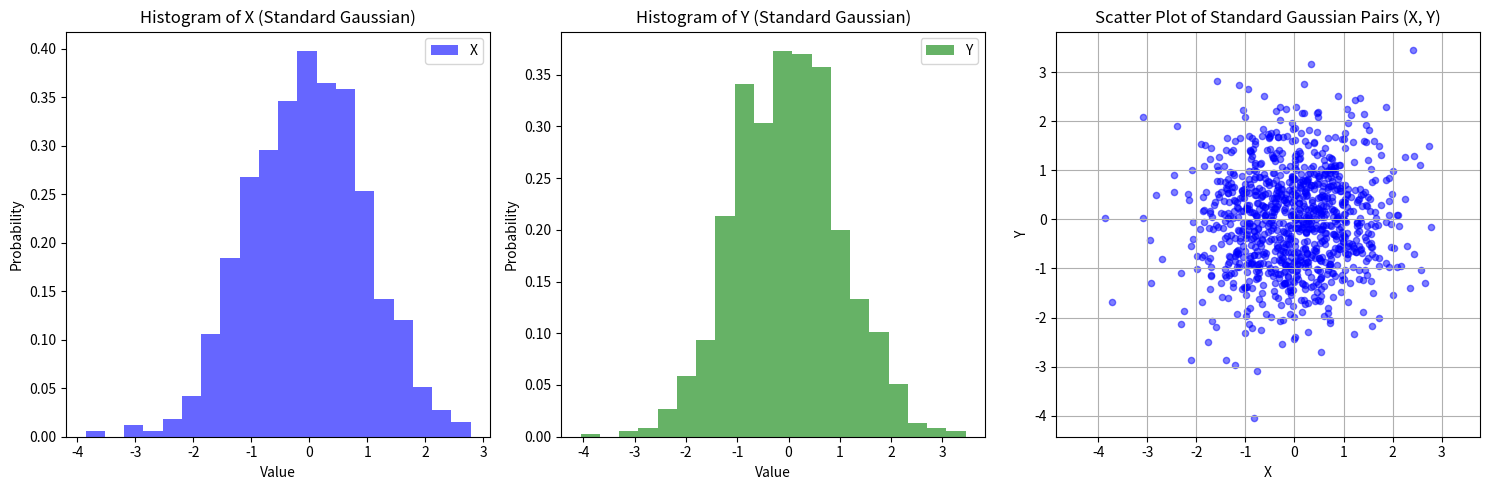

Reproduce this figure in Python.
import numpy as np
import matplotlib.pyplot as plt

# Number of random pairs to generate
num_samples = 1000

# Generate pairs of independent uniform random variables (U1, U2)
u1 = np.random.rand(num_samples)
u2 = np.random.rand(num_samples)

# Apply the Box-Muller transform to generate standard Gaussian random variables (X, Y)
r = np.sqrt(-2 * np.log(u1))
theta = 2 * np.pi * u2
x = r * np.cos(theta)
y = r * np.sin(theta)

# Plot histograms for X and Y
plt.figure(figsize=(15, 5))

plt.subplot(1, 3, 1)
plt.hist(x, bins=20, density=True, alpha=0.6, color='blue', label='X')
plt.title('Histogram of X (Standard Gaussian)')
plt.xlabel('Value')
plt.ylabel('Probability')
plt.legend()

plt.subplot(1, 3, 2)
plt.hist(y, bins=20, density=True, alpha=0.6, color='green', label='Y')
plt.title('Histogram of Y (Standard Gaussian)')
plt.xlabel('Value')
plt.ylabel('Probability')
plt.legend()

# Plot a scatter plot of the generated pairs
plt.subplot(1, 3, 3)
plt.scatter(x, y, alpha=0.5, s=20, color='blue')
plt.title('Scatter Plot of Standard Gaussian Pairs (X, Y)')
plt.xlabel('X')
plt.ylabel('Y')
plt.grid(True)
plt.axis('equal')

plt.tight_layout()
plt.show()
